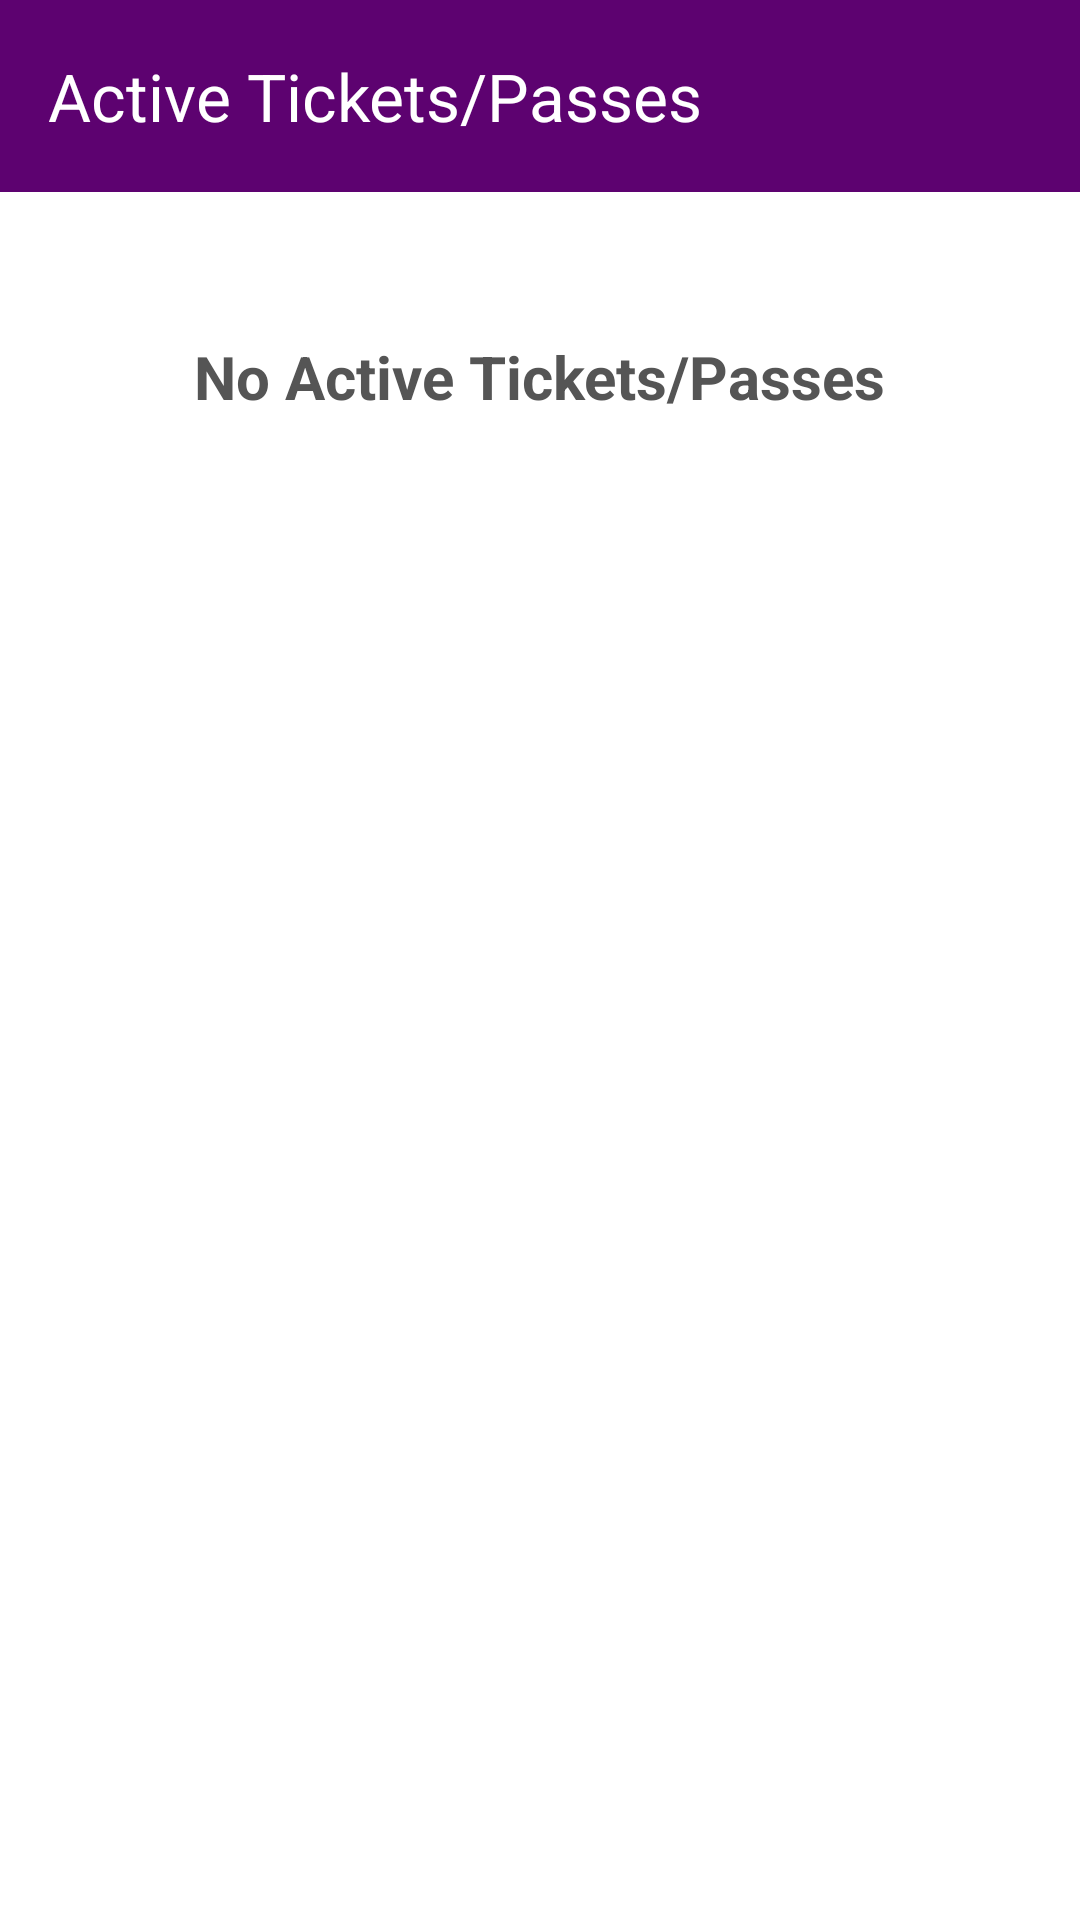

Here is an Android app screen rendered from its layout file. Give the layout XML and the strings, colors and styles it references.
<!-- AndroidManifest.xml: application theme Theme.NammaMetroCloneApp -->
<!-- res/layout/activity_active_tickets.xml -->
<?xml version="1.0" encoding="utf-8"?>
<LinearLayout xmlns:android="http://schemas.android.com/apk/res/android"
    xmlns:app="http://schemas.android.com/apk/res-auto"
    android:layout_width="match_parent"
    android:layout_height="match_parent"
    android:orientation="vertical"
    android:background="@color/white">

    <com.google.android.material.appbar.AppBarLayout
        android:layout_width="match_parent"
        android:layout_height="wrap_content"
        app:elevation="0dp">

        <com.google.android.material.appbar.MaterialToolbar
            android:id="@+id/toolbar"
            android:layout_width="match_parent"
            android:layout_height="?attr/actionBarSize"
            android:background="@color/purple_main"
            app:title="Active Tickets/Passes"
            app:titleTextColor="@color/white" />

    </com.google.android.material.appbar.AppBarLayout>

    <FrameLayout
        android:layout_width="match_parent"
        android:layout_height="match_parent"
        android:padding="24dp">

        <TextView
            android:id="@+id/tvNoTickets"
            android:layout_width="wrap_content"
            android:layout_height="wrap_content"
            android:layout_gravity="top|center_horizontal"
            android:layout_marginTop="24dp"
            android:text="No Active Tickets/Passes"
            android:textColor="#555555"
            android:textSize="20sp"
            android:textStyle="bold" />

        <com.google.android.material.card.MaterialCardView
            android:id="@+id/cardTicket"
            android:layout_width="match_parent"
            android:layout_height="wrap_content"
            android:layout_marginTop="16dp"
            android:visibility="gone"
            app:cardCornerRadius="16dp"
            app:cardElevation="4dp"
            app:strokeWidth="1dp"
            app:strokeColor="#E0E0E0">

            <LinearLayout
                android:layout_width="match_parent"
                android:layout_height="wrap_content"
                android:orientation="vertical"
                android:padding="20dp">

                <TextView
                    android:id="@+id/tvTicketFrom"
                    android:layout_width="wrap_content"
                    android:layout_height="wrap_content"
                    android:text="From: "
                    android:textSize="18sp"
                    android:textStyle="bold"
                    android:textColor="@color/black"/>

                <TextView
                    android:id="@+id/tvTicketTo"
                    android:layout_width="wrap_content"
                    android:layout_height="wrap_content"
                    android:layout_marginTop="8dp"
                    android:text="To: "
                    android:textSize="18sp"
                    android:textStyle="bold"
                    android:textColor="@color/black"/>

                <TextView
                    android:id="@+id/tvTicketFare"
                    android:layout_width="wrap_content"
                    android:layout_height="wrap_content"
                    android:layout_marginTop="16dp"
                    android:text="Fare: "
                    android:textSize="16sp"
                    android:textColor="#757575"/>

                <TextView
                    android:id="@+id/tvTicketTime"
                    android:layout_width="wrap_content"
                    android:layout_height="wrap_content"
                    android:layout_marginTop="8dp"
                    android:text="Booked At: "
                    android:textSize="14sp"
                    android:textColor="#9E9E9E"/>

                <ImageView
                    android:layout_width="120dp"
                    android:layout_height="120dp"
                    android:layout_gravity="center_horizontal"
                    android:layout_marginTop="24dp"
                    android:src="@drawable/ic_qr_code"
                    app:tint="@color/purple_main"/>

            </LinearLayout>
        </com.google.android.material.card.MaterialCardView>

    </FrameLayout>
</LinearLayout>
<!-- resources referenced by this layout -->
<resources>
  <color name="black">#FF000000</color>
  <color name="purple_main">#5D0270</color>
  <color name="white">#FFFFFFFF</color>
  <!-- drawable ic_qr_code (drawable) -->
  <vector xmlns:android="http://schemas.android.com/apk/res/android"
      android:width="24dp"
      android:height="24dp"
      android:viewportWidth="24"
      android:viewportHeight="24">
      <path
          android:fillColor="#6A0DAD"
          android:pathData="M3 11h8V3H3v8zm2-6h4v4H5V5zM3 21h8v-8H3v8zm2-6h4v4H5v-4zM13 3v8h8V3h-8zm6 6h-4V5h4v4zM13 13h2v2h-2zM15 15h2v2h-2zM13 17h2v2h-2zM17 17h2v2h-2zM19 19h2v2h-2zM15 19h2v2h-2zM17 13h2v2h-2zM19 15h2v2h-2z" />
  </vector>
  <style name="Theme.NammaMetroCloneApp" parent="Base.Theme.NammaMetroCloneApp" />
  <style name="Base.Theme.NammaMetroCloneApp" parent="Theme.Material3.DayNight.NoActionBar">
          <item name="colorPrimary">@color/purple_main</item>
          <item name="colorOnPrimary">@color/white</item>
      </style>
</resources>
